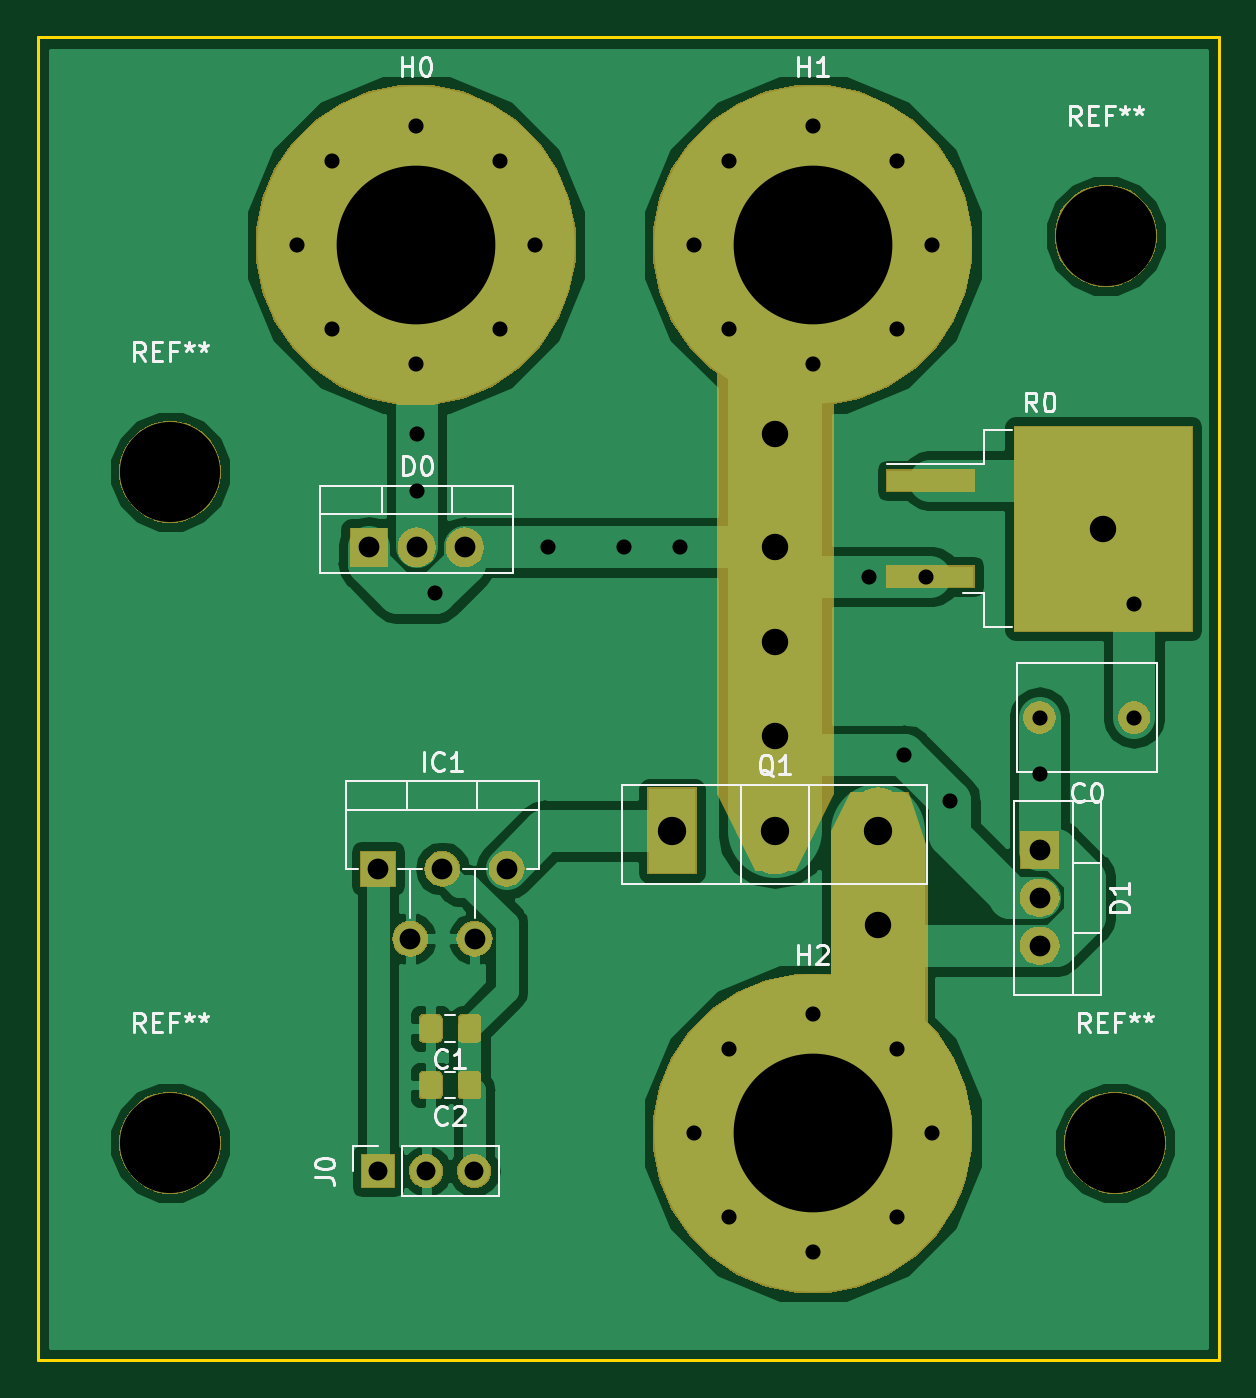
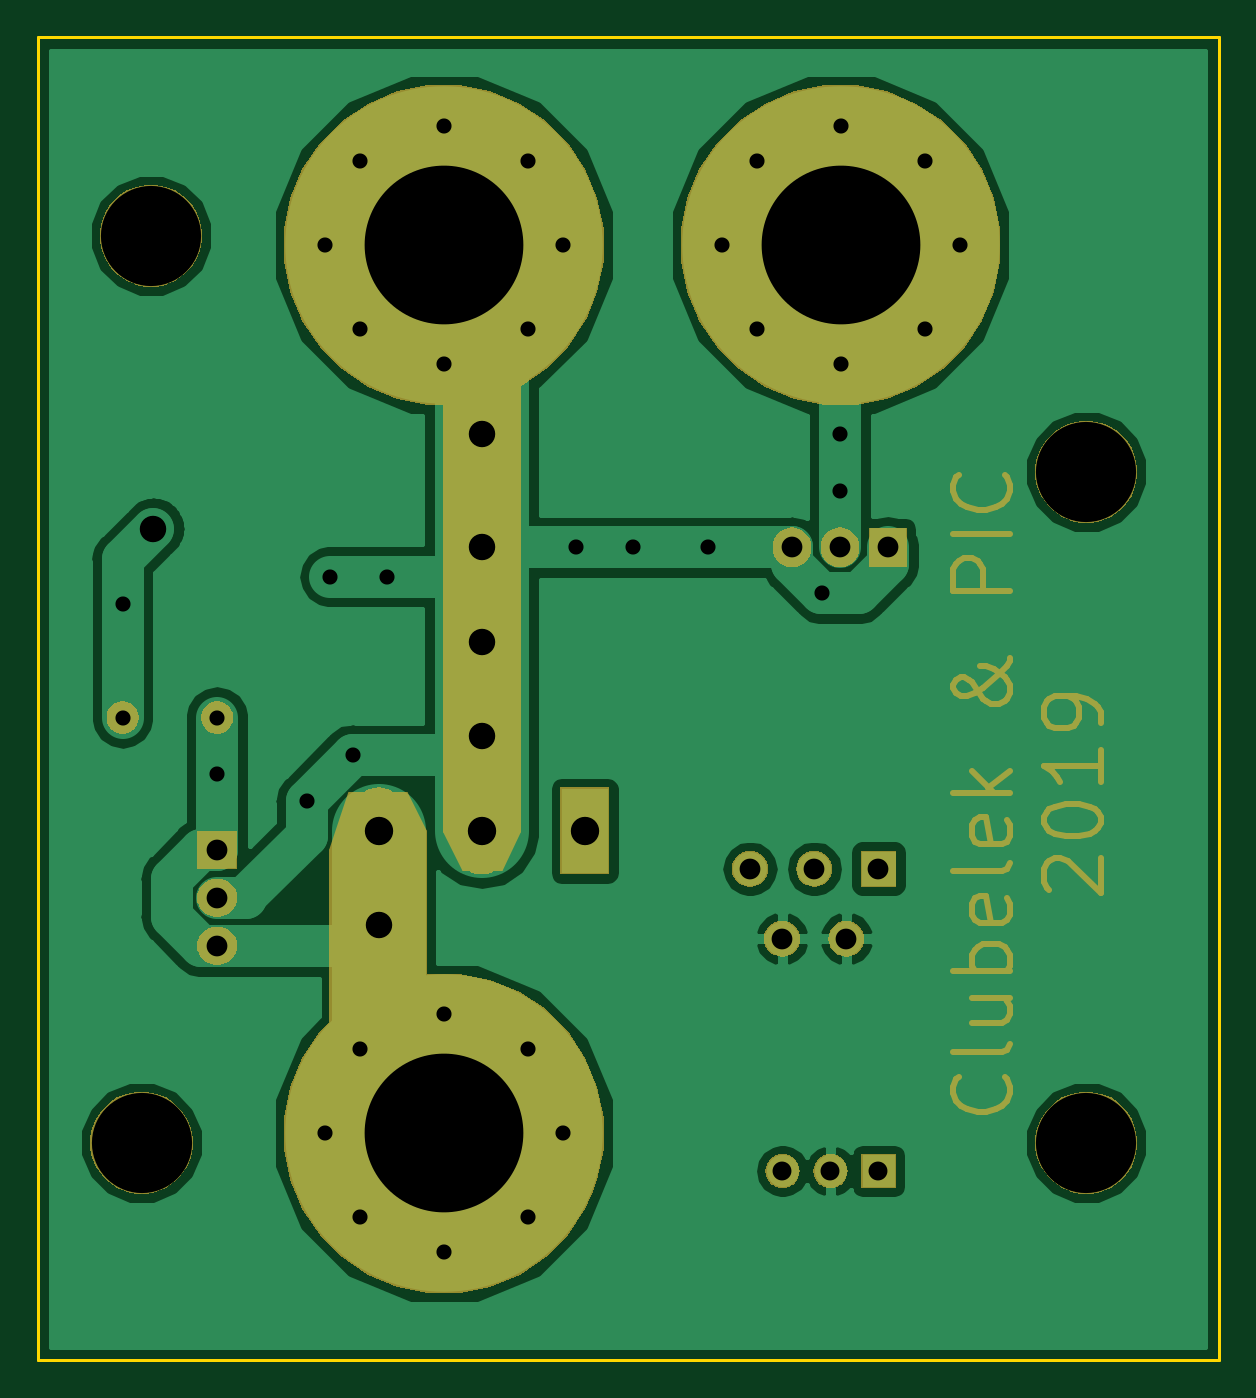
Circuit board: 11 layer files. Board 62.5 x 70.0 mm.
- bottom_copper: Carte commutation-B.Cu.gbr (31880 bytes)
- bottom_mask: Carte commutation-B.Mask.gbr (30189 bytes)
- paste: Carte commutation-B.Paste.gbr (504 bytes)
- bottom_silk: Carte commutation-B.SilkS.gbr (505 bytes)
- outline: Carte commutation-Edge.Cuts.gbr (687 bytes)
- top_copper: Carte commutation-F.Cu.gbr (45244 bytes)
- top_mask: Carte commutation-F.Mask.gbr (29909 bytes)
- paste: Carte commutation-F.Paste.gbr (7735 bytes)
- top_silk: Carte commutation-F.SilkS.gbr (14824 bytes)
- drill: Carte commutation-NPTH.drl (209 bytes)
- drill: Carte commutation-PTH.drl (1217 bytes)

=== bottom_copper: Carte commutation-B.Cu.gbr (31880 bytes, source omitted) ===
=== bottom_mask: Carte commutation-B.Mask.gbr (30189 bytes, source omitted) ===
=== paste: Carte commutation-B.Paste.gbr ===
G04 #@! TF.GenerationSoftware,KiCad,Pcbnew,(5.0.2)-1*
G04 #@! TF.CreationDate,2019-04-07T13:53:55+02:00*
G04 #@! TF.ProjectId,Carte commutation,43617274-6520-4636-9f6d-6d7574617469,rev?*
G04 #@! TF.SameCoordinates,Original*
G04 #@! TF.FileFunction,Paste,Bot*
G04 #@! TF.FilePolarity,Positive*
%FSLAX46Y46*%
G04 Gerber Fmt 4.6, Leading zero omitted, Abs format (unit mm)*
G04 Created by KiCad (PCBNEW (5.0.2)-1) date 07/04/2019 13:53:55*
%MOMM*%
%LPD*%
G01*
G04 APERTURE LIST*
G04 APERTURE END LIST*
M02*

=== bottom_silk: Carte commutation-B.SilkS.gbr ===
G04 #@! TF.GenerationSoftware,KiCad,Pcbnew,(5.0.2)-1*
G04 #@! TF.CreationDate,2019-04-07T13:53:55+02:00*
G04 #@! TF.ProjectId,Carte commutation,43617274-6520-4636-9f6d-6d7574617469,rev?*
G04 #@! TF.SameCoordinates,Original*
G04 #@! TF.FileFunction,Legend,Bot*
G04 #@! TF.FilePolarity,Positive*
%FSLAX46Y46*%
G04 Gerber Fmt 4.6, Leading zero omitted, Abs format (unit mm)*
G04 Created by KiCad (PCBNEW (5.0.2)-1) date 07/04/2019 13:53:55*
%MOMM*%
%LPD*%
G01*
G04 APERTURE LIST*
G04 APERTURE END LIST*
M02*

=== outline: Carte commutation-Edge.Cuts.gbr ===
G04 #@! TF.GenerationSoftware,KiCad,Pcbnew,(5.0.2)-1*
G04 #@! TF.CreationDate,2019-04-07T13:53:55+02:00*
G04 #@! TF.ProjectId,Carte commutation,43617274-6520-4636-9f6d-6d7574617469,rev?*
G04 #@! TF.SameCoordinates,Original*
G04 #@! TF.FileFunction,Profile,NP*
%FSLAX46Y46*%
G04 Gerber Fmt 4.6, Leading zero omitted, Abs format (unit mm)*
G04 Created by KiCad (PCBNEW (5.0.2)-1) date 07/04/2019 13:53:55*
%MOMM*%
%LPD*%
G01*
G04 APERTURE LIST*
%ADD10C,0.150000*%
G04 APERTURE END LIST*
D10*
X12500000Y-87500000D02*
X12500000Y-17500000D01*
X75000000Y-87500000D02*
X12500000Y-87500000D01*
X75000000Y-17500000D02*
X75000000Y-87500000D01*
X12500000Y-17500000D02*
X75000000Y-17500000D01*
M02*

=== top_copper: Carte commutation-F.Cu.gbr (45244 bytes, source omitted) ===
=== top_mask: Carte commutation-F.Mask.gbr (29909 bytes, source omitted) ===
=== paste: Carte commutation-F.Paste.gbr (7735 bytes, source omitted) ===
=== top_silk: Carte commutation-F.SilkS.gbr (14824 bytes, source omitted) ===
=== drill: Carte commutation-NPTH.drl ===
M48
;DRILL file {KiCad (5.0.2)-1} date 20/05/2019 19:09:18
;FORMAT={-:-/ absolute / inch / decimal}
FMAT,2
INCH,TZ
T1C0.2087
%
G90
G05
T1
X0.7677Y-2.9921
X0.7677Y-1.5945
X2.7165Y-1.1024
X2.7362Y-2.9921
T0
M30

=== drill: Carte commutation-PTH.drl ===
M48
;DRILL file {KiCad (5.0.2)-1} date 20/05/2019 19:09:18
;FORMAT={-:-/ absolute / inch / decimal}
FMAT,2
INCH,TZ
T1C0.0315
T2C0.0394
T3C0.0433
T4C0.0551
T5C0.0591
T6C0.3307
%
G90
G05
T1
X1.2811Y-1.5157
X1.2811Y-1.6339
X1.3189Y-1.8465
X1.5551Y-1.752
X1.7126Y-1.752
X1.8307Y-1.752
X2.2244Y-1.8126
X2.2962Y-2.185
X2.3425Y-1.8126
X2.3917Y-2.2806
X2.5787Y-2.2244
X2.7756Y-1.8701
X2.5787Y-2.1063
X2.7756Y-2.1063
X1.0315Y-1.122
X1.1041Y-0.9467
X1.1041Y-1.2974
X1.2795Y-0.874
X1.2795Y-1.3701
X1.4549Y-0.9467
X1.4549Y-1.2974
X1.5276Y-1.122
X1.8583Y-1.122
X1.9309Y-0.9467
X1.9309Y-1.2974
X2.1063Y-0.874
X2.1063Y-1.3701
X2.2817Y-0.9467
X2.2817Y-1.2974
X2.3543Y-1.122
X1.8583Y-2.9724
X1.9309Y-2.7971
X1.9309Y-3.1478
X2.1063Y-2.7244
X2.1063Y-3.2205
X2.2817Y-2.7971
X2.2817Y-3.1478
X2.3543Y-2.9724
T2
X1.2008Y-3.0512
X1.3008Y-3.0512
X1.4008Y-3.0512
T3
X2.5787Y-2.3819
X2.5787Y-2.4819
X2.5787Y-2.5819
X1.2008Y-2.4213
X1.2677Y-2.5669
X1.3346Y-2.4213
X1.4016Y-2.5669
X1.4685Y-2.4213
X1.1811Y-1.752
X1.2811Y-1.752
X1.3811Y-1.752
T4
X2.0276Y-1.5157
X2.0276Y-1.752
X2.0276Y-1.9488
X2.0276Y-2.1457
X2.2421Y-2.5394
X2.7116Y-1.7126
T5
X1.813Y-2.3425
X2.0276Y-2.3425
X2.2421Y-2.3425
T6
X1.2795Y-1.122
X2.1063Y-1.122
X2.1063Y-2.9724
T0
M30

